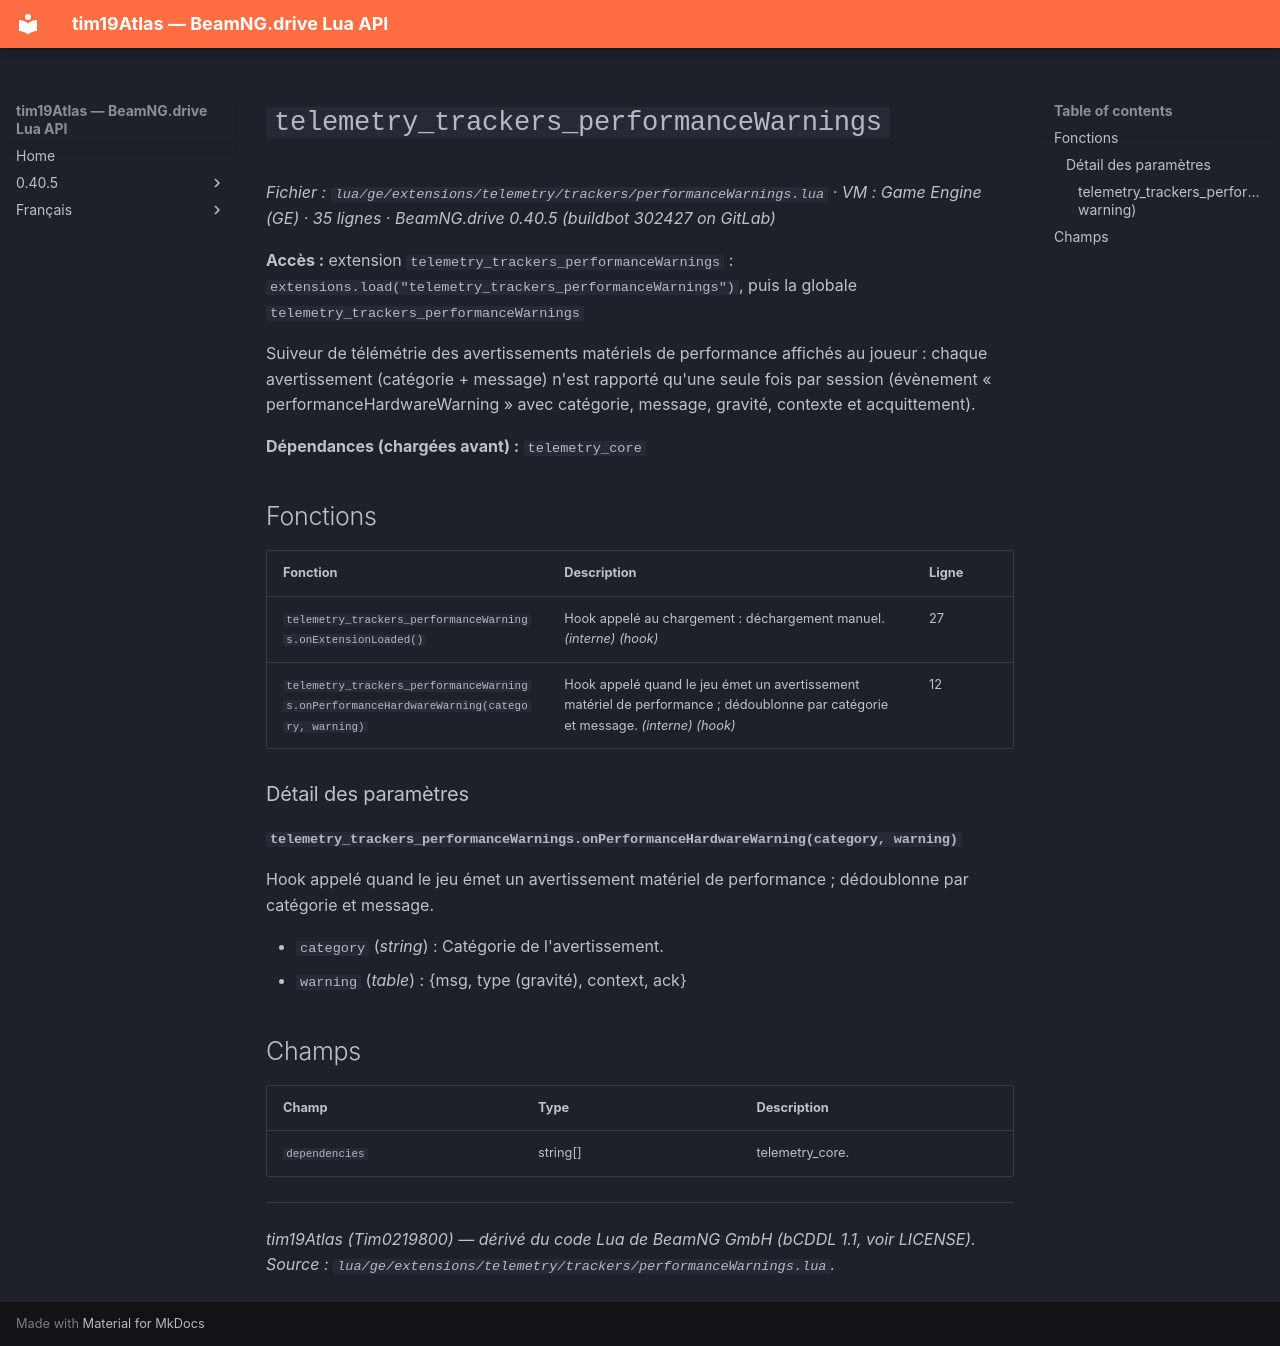

repository: Tim0219800/beamng-lua-atlas · page: fr/0.40.5/ge/extensions/telemetry/trackers/performanceWarnings.html · generator: mkdocs

# `telemetry_trackers_performanceWarnings`

*Fichier : `lua/ge/extensions/telemetry/trackers/performanceWarnings.lua` · VM : Game Engine (GE) · 35 lignes · BeamNG.drive 0.40.5 (buildbot 302427 on GitLab)*

**Accès :** extension `telemetry_trackers_performanceWarnings` : `extensions.load("telemetry_trackers_performanceWarnings")`, puis la globale `telemetry_trackers_performanceWarnings`

Suiveur de télémétrie des avertissements matériels de performance affichés au joueur : chaque avertissement (catégorie + message) n'est rapporté qu'une seule fois par session (évènement « performanceHardwareWarning » avec catégorie, message, gravité, contexte et acquittement).

**Dépendances (chargées avant) :** `telemetry_core`

## Fonctions

| Fonction | Description | Ligne |
|---|---|---|
| `telemetry_trackers_performanceWarnings.onExtensionLoaded()` | Hook appelé au chargement : déchargement manuel. *(interne)* *(hook)* | 27 |
| `telemetry_trackers_performanceWarnings.onPerformanceHardwareWarning(category, warning)` | Hook appelé quand le jeu émet un avertissement matériel de performance ; dédoublonne par catégorie et message. *(interne)* *(hook)* | 12 |

### Détail des paramètres

#### `telemetry_trackers_performanceWarnings.onPerformanceHardwareWarning(category, warning)`

Hook appelé quand le jeu émet un avertissement matériel de performance ; dédoublonne par catégorie et message.

- `category` (*string*) : Catégorie de l'avertissement.
- `warning` (*table*) : {msg, type (gravité), context, ack}

## Champs

| Champ | Type | Description |
|---|---|---|
| `dependencies` | string[] | telemetry_core. |

---
*tim19Atlas (Tim0219800) — dérivé du code Lua de BeamNG GmbH (bCDDL 1.1, voir LICENSE). Source : `lua/ge/extensions/telemetry/trackers/performanceWarnings.lua`.*
